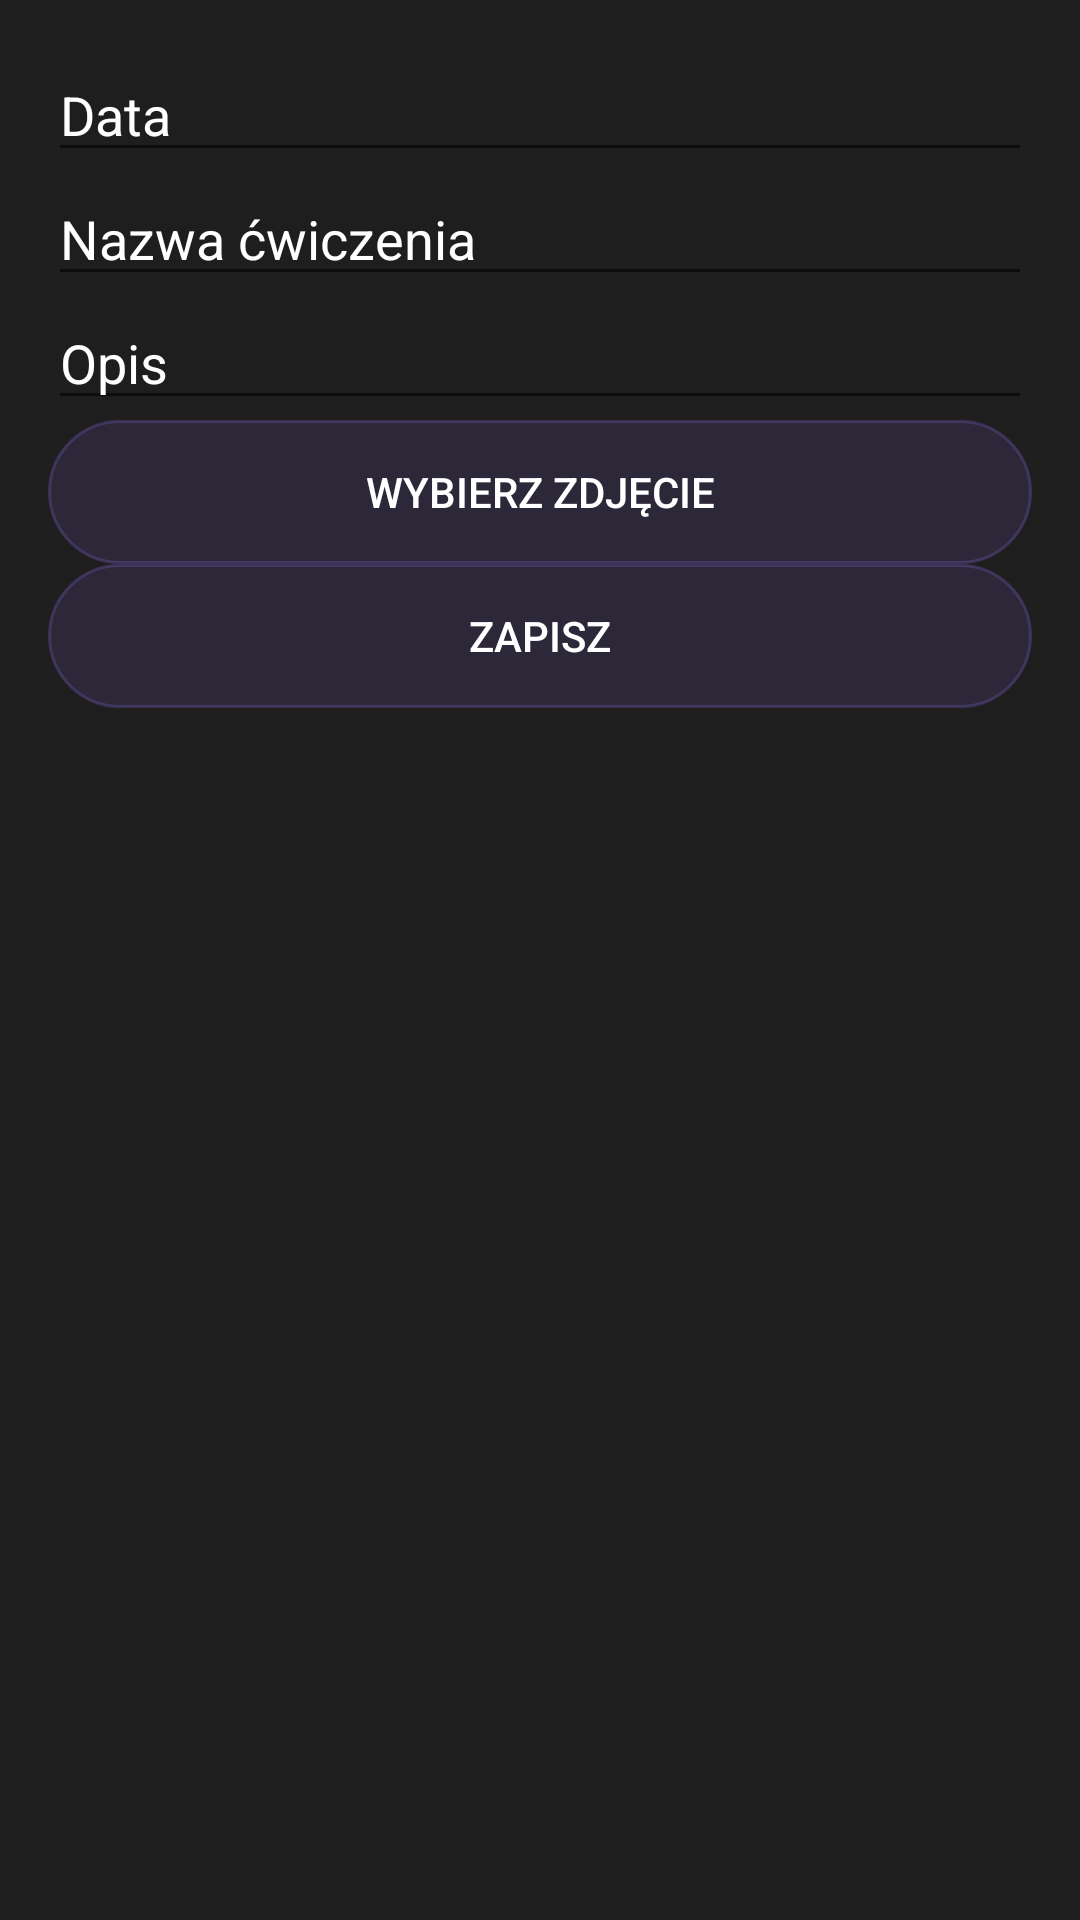

Produce the Android XML layout that renders to this screen, including the resource entries it uses.
<!-- AndroidManifest.xml: application theme Theme.TrackerTreningow -->
<!-- res/layout/activity_add.xml -->
<LinearLayout
    xmlns:android="http://schemas.android.com/apk/res/android"
    android:orientation="vertical"
    android:padding="16dp"
    android:layout_width="match_parent"
    android:layout_height="match_parent"
    android:background="#1E1E1E">

    <EditText
        android:id="@+id/etDate"
        android:hint="Data"
        android:layout_width="match_parent"
        android:layout_height="wrap_content"
        android:textColorHint="@color/white"
        android:textColor="@color/white"
        />

    <EditText
        android:id="@+id/etName"
        android:hint="Nazwa ćwiczenia"
        android:layout_width="match_parent"
        android:layout_height="wrap_content"
        android:textColorHint="@color/white"
        android:textColor="@color/white"
        />

    <EditText
        android:id="@+id/etDesc"
        android:hint="Opis"
        android:layout_width="match_parent"
        android:layout_height="wrap_content"
        android:textColorHint="@color/white"
        android:textColor="@color/white"
        />

    <Button
        android:id="@+id/btnImage"
        android:text="Wybierz zdjęcie"
        android:layout_width="match_parent"
        android:layout_height="wrap_content"
        android:backgroundTint="#6750A4"
        android:background="@drawable/glass_ripple"
        android:textColor="#FFFFFF"
        android:padding="10dp"
        android:elevation="6dp"/>

    <Button
        android:id="@+id/btnSave"
        android:text="Zapisz"
        android:layout_width="match_parent"
        android:layout_height="wrap_content"
        android:backgroundTint="#6750A4"
        android:background="@drawable/glass_ripple"
        android:textColor="#FFFFFF"
        android:padding="10dp"
        android:elevation="6dp"/>
</LinearLayout>
<!-- resources referenced by this layout -->
<resources>
  <color name="white">#ffffff</color>
  <!-- drawable glass_ripple (drawable) -->
  <ripple xmlns:android="http://schemas.android.com/apk/res/android"
      android:color="#66FFFFFF">
  
      <item android:drawable="@drawable/glass_button"/>
  </ripple>
  <style name="Theme.TrackerTreningow" parent="Theme.AppCompat.Light.NoActionBar">
          <item name="colorPrimary">#6750A4</item>
          <item name="colorPrimaryDark">#5140a0</item>
          <item name="colorAccent">#03DAC6</item>
      </style>
  <!-- drawable glass_button (drawable) -->
  <selector xmlns:android="http://schemas.android.com/apk/res/android">
  
      
      <item android:state_pressed="true">
          <shape>
              <solid android:color="#55FFFFFF"/>
              <corners android:radius="24dp"/>
          </shape>
      </item>
  
      
      <item>
          <shape>
              
              <solid android:color="#33FFFFFF"/>
  
              
              <corners android:radius="24dp"/>
  
              
              <stroke
                  android:width="1dp"
                  android:color="#66FFFFFF"/>
          </shape>
      </item>
  
  </selector>
</resources>
